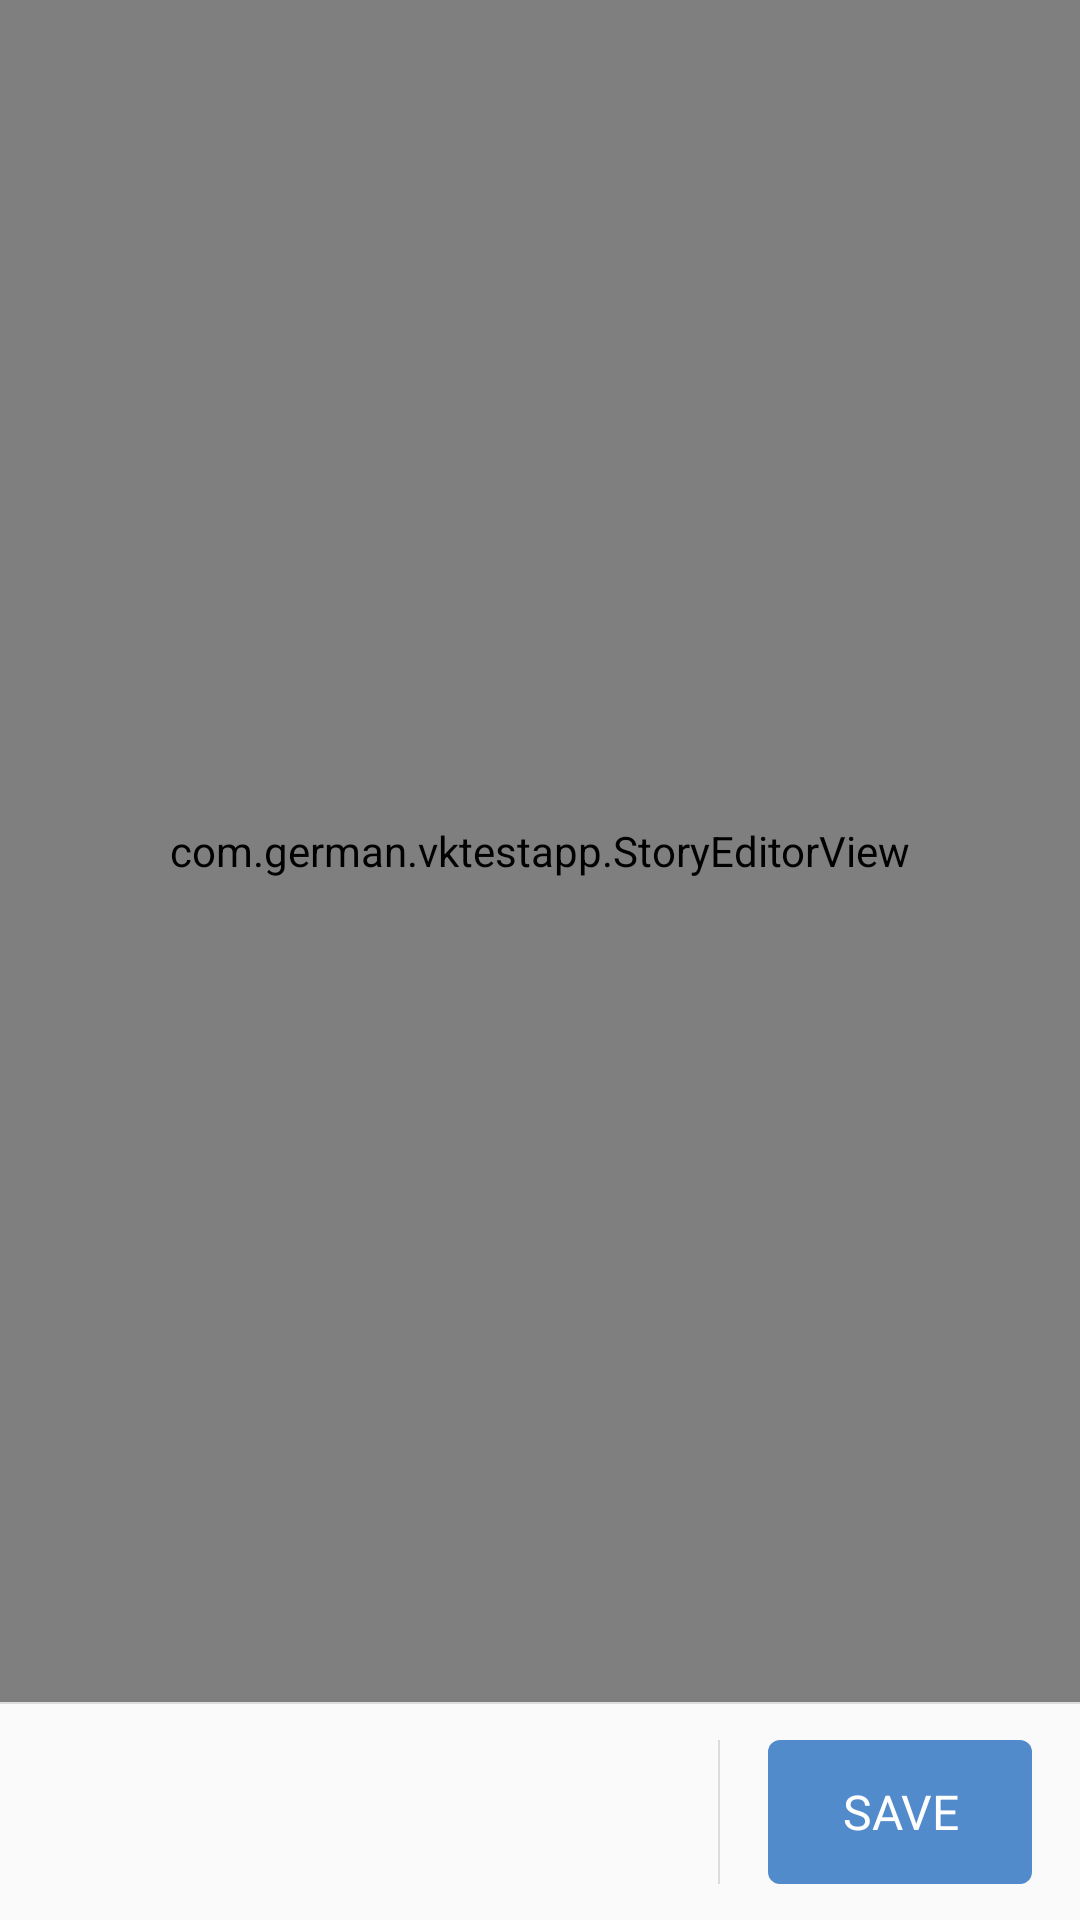

Produce the Android XML layout that renders to this screen, including the resource entries it uses.
<!-- AndroidManifest.xml: application theme AppTheme -->
<!-- res/layout/activity_main.xml -->
<?xml version="1.0" encoding="utf-8"?>
<LinearLayout xmlns:android="http://schemas.android.com/apk/res/android"
    xmlns:tools="http://schemas.android.com/tools"
    android:layout_width="match_parent"
    android:layout_height="match_parent"
    android:orientation="vertical"
    tools:context=".MainActivity">

    <com.german.vktestapp.StoryEditorView
        android:id="@+id/story_editor_view"
        android:layout_width="match_parent"
        android:layout_height="0dp"
        android:layout_weight="1"/>

    <View
        android:layout_width="match_parent"
        android:layout_height="@dimen/divider_width"
        android:background="@color/divider"/>

    <include layout="@layout/backgrounds_panel"/>

</LinearLayout>
<!-- res/layout/backgrounds_panel.xml (included above) -->
<?xml version="1.0" encoding="utf-8"?>
<LinearLayout xmlns:android="http://schemas.android.com/apk/res/android"
    xmlns:tools="http://schemas.android.com/tools"
    android:orientation="horizontal"
    android:layout_width="match_parent"
    android:layout_height="wrap_content"
    android:paddingBottom="12dp"
    android:paddingTop="12dp">

    <android.support.v7.widget.RecyclerView
        android:id="@+id/backgrounds_list"
        android:layout_width="0dp"
        android:layout_height="wrap_content"
        android:layout_gravity="center_vertical"
        android:layout_weight="1" />

    <View
        android:layout_width="@dimen/divider_width"
        android:layout_height="match_parent"
        android:background="@color/divider"/>

    <Button
        android:id="@+id/save_story"
        style="@style/SaveButtonStyle"
        android:layout_width="wrap_content"
        android:layout_height="wrap_content"
        android:layout_marginLeft="16dp"
        android:layout_marginRight="16dp"
        android:text="@string/save_story"
        tools:text="Сохранить"/>

</LinearLayout>
<!-- resources referenced by this layout -->
<resources>
  <color name="divider">#1f000000</color>
  <dimen name="divider_width">0.5dp</dimen>
  <string name="save_story">Save</string>
  <style name="SaveButtonStyle" parent="RobotoButtonStyle">
          <item name="android:background">@drawable/save_button_background</item>
          <item name="android:textSize">16sp</item>
          <item name="android:gravity">center</item>
          <item name="android:textColor">#FFF</item>
          <item name="android:paddingLeft">16dp</item>
          <item name="android:paddingRight">16dp</item>
          <item name="android:paddingTop">8dp</item>
          <item name="android:paddingBottom">8dp</item>
          <item name="android:textAllCaps">true</item>
      </style>
  <style name="AppTheme" parent="Theme.AppCompat.Light.DarkActionBar">
          <item name="colorPrimary">@color/color_primary</item>
          <item name="colorPrimaryDark">@color/color_primary_dark</item>
          <item name="colorAccent">@color/color_accent</item>
  
          <item name="actionBarTheme">@style/AppTheme.ActionBarTheme</item>
          <item name="actionBarStyle">@style/ActionBarStyle</item>
  
          <item name="android:buttonStyle">@style/RobotoButtonStyle</item>
          <item name="android:textViewStyle">@style/RobotoTextViewStyle</item>
      </style>
  <style name="RobotoButtonStyle" parent="@style/Widget.AppCompat.Button">
          <item name="android:fontFamily">sans-serif</item>
          <item name="android:textStyle">normal</item>
      </style>
  <!-- drawable save_button_background (drawable) -->
  <?xml version="1.0" encoding="utf-8"?>
  <selector xmlns:android="http://schemas.android.com/apk/res/android">
      <item android:state_pressed="true"
          android:drawable="@drawable/save_button_pressed" />
      <item android:state_enabled="false"
          android:drawable="@drawable/save_button_disabled"/>
      <item android:drawable="@drawable/save_button_normal" />
  </selector>
  <color name="color_primary">#fff</color>
  <color name="color_primary_dark">#303f9f</color>
  <color name="color_accent">#303f9f</color>
  <style name="AppTheme.ActionBarTheme" parent="@style/ThemeOverlay.AppCompat.Dark.ActionBar">
          <item name="colorControlHighlight">@color/color_accent</item>
      </style>
  <style name="ActionBarStyle" parent="@style/Widget.AppCompat.Light.ActionBar.Solid">
          <item name="android:actionBarDivider">@color/divider</item>
          <item name="elevation">@dimen/action_bar_elevation</item>
      </style>
  <style name="RobotoTextViewStyle" parent="android:Widget.TextView">
          <item name="android:fontFamily">sans-serif</item>
          <item name="android:textStyle">normal</item>
      </style>
  <!-- drawable save_button_pressed (drawable) -->
  <?xml version="1.0" encoding="utf-8"?>
  <shape xmlns:android="http://schemas.android.com/apk/res/android">
      <corners android:radius="@dimen/save_button_radius"/>
      <solid android:color="@color/save_button_pressed_color"/>
  </shape>
  <!-- drawable save_button_disabled (drawable) -->
  <?xml version="1.0" encoding="utf-8"?>
  <shape xmlns:android="http://schemas.android.com/apk/res/android"
      android:shape="rectangle">
      <corners android:radius="@dimen/save_button_radius"/>
      <solid android:color="@color/save_button_disabled_color"/>
  </shape>
  <!-- drawable save_button_normal (drawable) -->
  <?xml version="1.0" encoding="utf-8"?>
  <shape xmlns:android="http://schemas.android.com/apk/res/android"
      android:shape="rectangle">
      <corners android:radius="@dimen/save_button_radius"/>
      <solid android:color="@color/save_button_normal_color"/>
  </shape>
  <dimen name="action_bar_elevation">1dp</dimen>
  <dimen name="save_button_radius">4dp</dimen>
  <color name="save_button_pressed_color">#2868b0</color>
  <color name="save_button_disabled_color">#882868b0</color>
  <color name="save_button_normal_color">#528bcc</color>
</resources>
